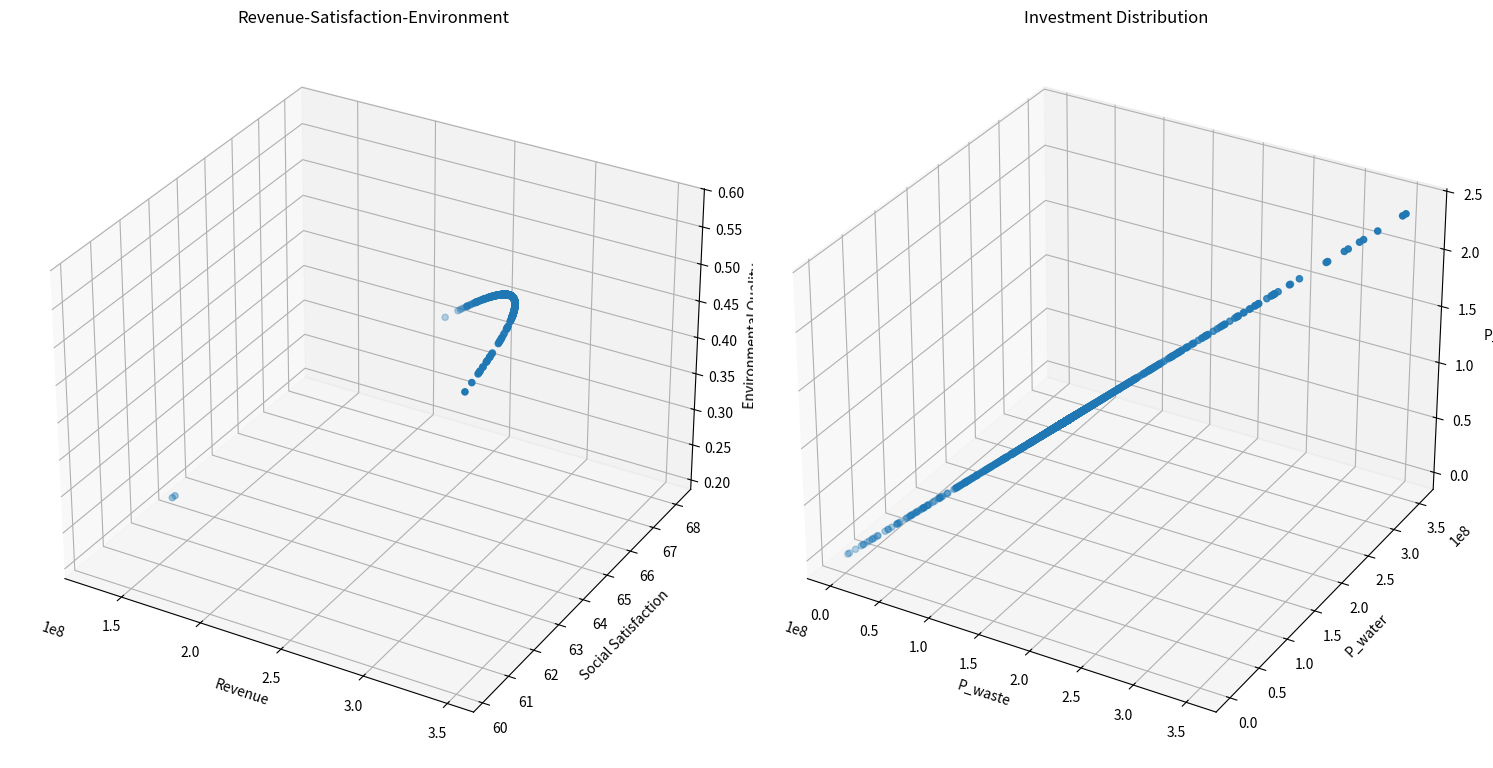

The matplotlib source for this figure:
from typing import List, Tuple

import matplotlib.pyplot as plt
import numpy as np
from mpl_toolkits.mplot3d import Axes3D


class TourismOptimization:
    def __init__(self):
        # 模型系数
        self.k1 = 0.5  # 环保投资效率系数
        self.k2 = 0.3  # 碳排放影响系数
        self.k3 = 0.2  # 自然恢复系数
        self.k4 = 0.15  # 基础设施发展系数
        self.k5 = 0.15  # 废物处理投资系数
        self.k6 = 0.15  # 水资源投资系数
        self.k7 = 0.1  # 环保投资系数

        # 社会满意度参数
        self.a1 = -1.975284171471327e-11  # 游客数量对居民满意度的影响系数
        self.a2 = 4.772497706879391e-05  # 旅游税对游客满意度的影响系数
        self.a3 = 0.015  # 消费水平对游客满意度的影响系数
        self.b1 = 39.266042633247565  # 居民基础满意度
        self.b2 = 60  # 游客基础满意度

        # 约束条件上限
        self.Nt_max = 5000000  # 最大游客数量
        self.tau_max = 7  # 最大旅游税
        self.Pt = 190  # 固定游客消费为常数
        self.Pt_max = 190  # 更新最大游客消费为固定值
        self.CO2_max = 500000  # 最大碳排放量
        self.E = 0  # 最小环境质量指数

        # 其他参数
        self.CO2p = 0.184  # 人均碳排放量

        # 系统动态参数
        self.dt = 0.1  # 时间步长

        # 新增参数
        self.Cwater = 18900000  # 水资源容量
        self.Cwaste = 2549110  # 废物处理容量
        self.a4 = 0.01  # 游客数量对游客满意度的影响系数
        self.b3 = 10  # 废物处理基准增长率

    def calculate_revenue(self, x: np.ndarray) -> float:
        """计算总收入"""
        Nt, tau_t = x
        return self.Pt * Nt  # 使用固定的Pt值

    def calculate_social_satisfaction(self, x: np.ndarray) -> float:
        """计算社会满意度，确保满意度在0-100范围内"""
        Nt, tau_t = x

        # 居民满意度包含二次项
        S_residents = self.a1 * Nt * Nt + self.a2 * Nt + self.b1
        # 限制居民满意度在0-100范围内
        S_residents = np.clip(S_residents, 0, 100)

        # 游客满意度
        # S_tourists = self.a3 * self.Pt + self.a4 * Nt + self.b2
        # 限制游客满意度在0-100范围内
        # S_tourists = np.clip(S_tourists, 0, 100)

        # 加权平均
        return S_residents

    def calculate_environmental_quality(self, x: np.ndarray) -> float:
        """计算环境质量指数"""
        Nt, tau_t = x
        return (
            self.k1 * self.CO2p * Nt / self.CO2_max
            + self.k2 * Nt / self.Cwaste
            + self.k3 * Nt / self.Cwater
        )

    # def calculate_dCwaste_dt(self, x: np.ndarray) -> float:
    #     """计算废物处理容量的变化率 dCwaste/dt"""
    #     Nt, tau_t = x
    #     Pb = self.k5 * tau_t * Nt  # 基础设施投资
    #     return self.k4 * Pb + self.b3

    def calculate_investments(self, x: np.ndarray) -> Tuple[float, float, float]:
        """计算三种投资金额"""
        Nt, tau_t = x
        Re = self.calculate_revenue(x)  # 总收入
        P_waste = self.k5 * tau_t * Re  # 废物处理投资
        P_water = self.k6 * tau_t * Re  # 水资源投资
        P_e = self.k7 * tau_t * Re  # 环保投资
        return P_waste, P_water, P_e

    def constraints(self, x: np.ndarray) -> List[float]:
        """检查所有约束条件"""
        Nt, tau_t = x
        constraints = [
            self.Nt_max - Nt,  # 游客数量上限约束
            self.tau_max - tau_t,  # 旅游税上限约束
            self.CO2_max - Nt * self.CO2p,  # 碳排放约束
            self.a1 * Nt * Nt + self.a2 * Nt + self.b1 - 60,  # 居民满意度最低要求
            Nt,  # 游客数量非负
            tau_t,  # 旅游税非负
            0.4 - (self.k5 + self.k6 + self.k7),  # 投资系数和的约束
        ]
        return constraints

    def is_feasible(self, x: np.ndarray) -> bool:
        """检查解是否满足所有约束条件"""
        return all(c >= 0 for c in self.constraints(x))

    def dominates(
        self,
        obj1: Tuple[float, float, float, float, float, float],
        obj2: Tuple[float, float, float, float, float, float],
    ) -> bool:
        """检查obj1是否支配obj2"""
        return (
            all(o1 >= o2 for o1, o2 in zip(obj1[:3], obj2[:3]))
            and all(o1 <= o2 for o1, o2 in zip(obj1[3:], obj2[3:]))
            and (
                any(o1 > o2 for o1, o2 in zip(obj1[:3], obj2[:3]))
                or any(o1 < o2 for o1, o2 in zip(obj1[3:], obj2[3:]))
            )
        )

    def crossover_and_mutate(
        self, parent1: np.ndarray, parent2: np.ndarray
    ) -> np.ndarray:
        """进行交叉和变异操作"""
        # 算术交叉
        alpha = np.random.random()
        child = alpha * parent1 + (1 - alpha) * parent2

        # 变异
        mutation_rate = 0.1
        if np.random.random() < mutation_rate:
            mutation_strength = 0.1
            child += np.random.normal(0, mutation_strength, size=2)

        # 确保在约束范围内
        child[0] = np.clip(child[0], 0, self.Nt_max)
        child[1] = np.clip(child[1], 0, self.tau_max)

        return child

    def pareto_optimization(
        self, population_size: int = 100, generations: int = 50
    ) -> List[np.ndarray]:
        """执行帕累托优化"""
        # 初始化种群
        population = []
        while len(population) < population_size:
            x = np.array(
                [
                    np.random.uniform(0, self.Nt_max),
                    np.random.uniform(0, self.tau_max),
                ]
            )
            if self.is_feasible(x):
                population.append(x)

        pareto_front = []
        for generation in range(generations):
            # 评估当前种群的目标函数值
            objectives = []
            for solution in population:
                if self.is_feasible(solution):
                    obj1 = self.calculate_revenue(solution)
                    obj2 = self.calculate_social_satisfaction(solution)
                    obj3 = self.calculate_environmental_quality(solution)
                    P_waste, P_water, P_e = self.calculate_investments(solution)
                    objectives.append((obj1, obj2, obj3, P_waste, P_water, P_e))
                else:
                    objectives.append(
                        (-np.inf, -np.inf, -np.inf, np.inf, np.inf, np.inf)
                    )

            # 更新帕累托前沿
            for i, solution in enumerate(population):
                if not self.is_feasible(solution):
                    continue
                dominated = False
                for j, other_solution in enumerate(population):
                    if (
                        i != j
                        and self.is_feasible(other_solution)
                        and self.dominates(objectives[j], objectives[i])
                    ):
                        dominated = True
                        break
                if not dominated:
                    pareto_front.append(solution)

            # 生成新种群
            new_population = []
            while len(new_population) < population_size:
                # 锦标赛选择
                tournament = np.random.choice(len(population), 2, replace=False)
                if objectives[tournament[0]][0] > objectives[tournament[1]][0]:
                    parent1 = population[tournament[0]]
                else:
                    parent1 = population[tournament[1]]

                tournament = np.random.choice(len(population), 2, replace=False)
                if objectives[tournament[0]][1] > objectives[tournament[1]][1]:
                    parent2 = population[tournament[0]]
                else:
                    parent2 = population[tournament[1]]

                # 交叉和变异
                child = self.crossover_and_mutate(parent1, parent2)
                if self.is_feasible(child):
                    new_population.append(child)

            population = new_population

        # 移除重复解
        pareto_front = np.unique(pareto_front, axis=0)
        return pareto_front

    def simulate_system(self, x: np.ndarray, time_steps: int = 10) -> List[dict]:
        """模拟系统动态变化"""
        history = []
        current_x = x.copy()
        current_Cwaste = self.Cwaste

        for t in range(time_steps):
            # 直接计算环境质量，而不是通过变化率
            current_E = self.calculate_environmental_quality(current_x)

            state = {
                "t": t * self.dt,
                "Nt": current_x[0],
                "tau_t": current_x[1],
                "Pt": self.Pt,
                "E": current_E,
                "Cwaste": current_Cwaste,
                "Revenue": self.calculate_revenue(current_x),
                "Satisfaction": self.calculate_social_satisfaction(current_x),
            }
            history.append(state)

            # 计算其他状态变量的变化率
            # dCwaste = self.calculate_dCwaste_dt(current_x) * self.dt

            # 更新状态变量
            # current_Cwaste += dCwaste

        return history

    def visualize_pareto_front(self, pareto_front: List[np.ndarray]):
        """可视化帕累托前沿"""
        if len(pareto_front) == 0:
            print("No feasible solutions found!")
            return

        objectives = np.array(
            [
                [
                    self.calculate_revenue(x),
                    self.calculate_social_satisfaction(x),
                    self.calculate_environmental_quality(x),
                    *self.calculate_investments(x),
                ]
                for x in pareto_front
            ]
        )

        # 创建多个子图来显示不同的目标组合
        fig = plt.figure(figsize=(15, 10))

        # 收入-满意度-环境质量
        ax1 = fig.add_subplot(121, projection="3d")
        scatter1 = ax1.scatter(objectives[:, 0], objectives[:, 1], objectives[:, 2])
        ax1.set_xlabel("Revenue")
        ax1.set_ylabel("Social Satisfaction")
        ax1.set_zlabel("Environmental Quality")
        ax1.set_title("Revenue-Satisfaction-Environment")

        # 三种投资的对比
        ax2 = fig.add_subplot(122, projection="3d")
        scatter2 = ax2.scatter(objectives[:, 3], objectives[:, 4], objectives[:, 5])
        ax2.set_xlabel("P_waste")
        ax2.set_ylabel("P_water")
        ax2.set_zlabel("P_e")
        ax2.set_title("Investment Distribution")

        plt.tight_layout()
        plt.show()

    def plot_simulation_results(self, history: List[dict]):
        """绘制模拟结果"""
        t = [state["t"] for state in history]
        Nt = [state["Nt"] for state in history]
        E = [state["E"] for state in history]
        Cwaste = [state["Cwaste"] for state in history]  # 新增废物处理容量数据
        Revenue = [state["Revenue"] for state in history]
        Satisfaction = [state["Satisfaction"] for state in history]

        fig, axes = plt.subplots(3, 2, figsize=(15, 15))  # 增加图表数量

        # 游客数量变化
        axes[0, 0].plot(t, Nt)
        axes[0, 0].set_title("Tourist Numbers")
        axes[0, 0].set_xlabel("Time")
        axes[0, 0].set_ylabel("Nt")

        # 环境质量变化
        axes[0, 1].plot(t, E)
        axes[0, 1].set_title("Environmental Quality")
        axes[0, 1].set_xlabel("Time")
        axes[0, 1].set_ylabel("E")

        # 废物处理容量变化
        axes[2, 0].plot(t, Cwaste)
        axes[2, 0].set_title("Waste Treatment Capacity")
        axes[2, 0].set_xlabel("Time")
        axes[2, 0].set_ylabel("Cwaste")

        # 收入和满意度变化
        ax2 = axes[1, 1].twinx()
        (l1,) = axes[1, 1].plot(t, Revenue, "b-", label="Revenue")
        (l2,) = ax2.plot(t, Satisfaction, "r-", label="Satisfaction")
        axes[1, 1].set_xlabel("Time")
        axes[1, 1].set_ylabel("Revenue", color="b")
        ax2.set_ylabel("Satisfaction", color="r")
        axes[1, 1].legend(handles=[l1, l2])

        plt.tight_layout()
        plt.show()


def main():
    # Set random seed for reproducibility
    np.random.seed(42)

    # Create optimizer instance
    optimizer = TourismOptimization()

    # Execute Pareto optimization
    print("Performing Pareto optimization...")
    pareto_front = optimizer.pareto_optimization(population_size=100, generations=50)

    # Visualize Pareto front
    print(f"Found {len(pareto_front)} Pareto optimal solutions")
    optimizer.visualize_pareto_front(pareto_front)

    # Print all Pareto optimal solutions
    print("\nAll Pareto optimal solutions:")
    for i, solution in enumerate(pareto_front, 1):
        P_waste, P_water, P_e = optimizer.calculate_investments(solution)
        print(f"\nSolution {i}:")
        print(f"Tourist Numbers: {solution[0]:.0f}")
        print(f"Tourism Tax: {solution[1]:.2f}")
        print(f"Tourist Consumption: {optimizer.Pt:.2f}")
        print(f"Expected Revenue: {optimizer.calculate_revenue(solution):.2f}")
        print(
            f"Social Satisfaction: {optimizer.calculate_social_satisfaction(solution):.2f}"
        )
        print(
            f"Environmental Quality: {optimizer.calculate_environmental_quality(solution):.2f}"
        )
        print(f"Waste Treatment Investment: {P_waste:.2f}")
        print(f"Water Resource Investment: {P_water:.2f}")
        print(f"Environmental Investment: {P_e:.2f}")

    # Select an example solution for system dynamics simulation
    # if len(pareto_front) > 0:
    #     # Choose the solution with highest revenue as example
    #     example_solution = max(
    #         pareto_front, key=lambda x: optimizer.calculate_revenue(x)
    #     )

    #     print("\nSelected example solution (highest revenue):")
    #     print(f"Tourist Numbers: {example_solution[0]:.0f}")
    #     print(f"Tourism Tax: {example_solution[1]:.2f}")
    #     print(f"Tourist Consumption: {example_solution[2]:.2f}")
    #     print(f"Expected Revenue: {optimizer.calculate_revenue(example_solution):.2f}")
    #     print(
    #         f"Social Satisfaction: {optimizer.calculate_social_satisfaction(example_solution):.2f}"
    #     )
    #     print(
    #         f"Environmental Quality: {optimizer.calculate_environmental_quality(example_solution):.2f}"
    #     )

    #     # Simulate system dynamics
    #     # print("\nSimulating system dynamics...")
    #     history = optimizer.simulate_system(example_solution, time_steps=50)

    #     # Visualize simulation results
    #     # optimizer.plot_simulation_results(history)
    # else:
    #     print("No feasible solutions found!")


if __name__ == "__main__":
    main()
